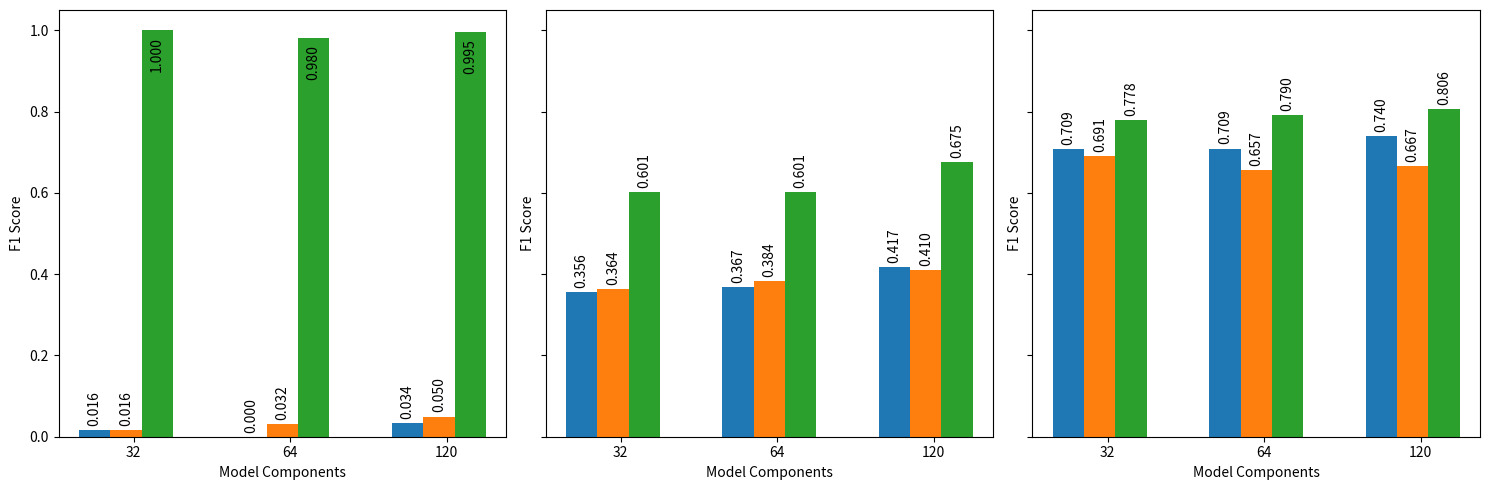

Generate this figure with matplotlib:
import matplotlib.pyplot as plt

data = [
    ('Gujrati', 32, 13, 0.0161),
    ('Gujrati', 64, 13, 0.0),
    ('Gujrati', 120, 13, 0.0342),
    ('Gujrati', 32, 24, 0.0164),
    ('Gujrati', 64, 24, 0.0315),
    ('Gujrati', 120, 24, 0.0496),
    ('Gujrati', 32, 39, 1.0),
    ('Gujrati', 64, 39, 0.9804),
    ('Gujrati', 120, 39, 0.995),
    ('Tamil', 32, 13, 0.3557),
    ('Tamil', 64, 13, 0.3672),
    ('Tamil', 120, 13, 0.4167),
    ('Tamil', 32, 24, 0.3643),
    ('Tamil', 64, 24, 0.3835),
    ('Tamil', 120, 24, 0.4101),
    ('Tamil', 32, 39, 0.6014),
    ('Tamil', 64, 39, 0.6014),
    ('Tamil', 120, 39, 0.6755),
    ('Telugu', 32, 13, 0.7085),
    ('Telugu', 64, 13, 0.7091),
    ('Telugu', 120, 13, 0.7397),
    ('Telugu', 32, 24, 0.6909),
    ('Telugu', 64, 24, 0.657),
    ('Telugu', 120, 24, 0.6667),
    ('Telugu', 32, 39, 0.7782),
    ('Telugu', 64, 39, 0.7905),
    ('Telugu', 120, 39, 0.8065),
]

import numpy as np


# Extracting data for each language
languages = ['Gujrati', 'Tamil', 'Telugu']
models = [32, 64, 120]
features = [13, 24, 39]

# Grouping data by language
language_data = {}
for language in languages:
    language_data[language] = {}
    for model in models:
        language_data[language][model] = {}
        for feature in features:
            language_data[language][model][feature] = [d[3] for d in data if d[0] == language and d[1] == model and d[2] == feature]

# Plotting
fig, axs = plt.subplots(1, len(languages), figsize=(15, 5), sharey=True)

for i, language in enumerate(languages):
    ax = axs[i]
    ax.set_ylabel('F1 Score')
    ax.set_xlabel('Model Components')
    ax.set_xticks(np.arange(len(models)) + 0.25)
    ax.set_xticklabels(['32', '64', '120'])
    
    for j, feature in enumerate(features):
        bar_width = 0.2
        index = np.arange(len(models)) + j * bar_width
        
        means = [np.mean(language_data[language][model][feature]) for model in models]
        rects = ax.bar(index, means, bar_width, label=f'{feature} PCA')
        
        for rect, mean in zip(rects, means):
            height = rect.get_height()
            if mean > 0.9:
                ax.annotate(f'{mean:.3f}', xy=(rect.get_x() + rect.get_width() / 2, height),
                            xytext=(0, -5), textcoords="offset points",
                            ha='center', va='top', rotation=90, color='black')
            else:
                ax.annotate(f'{mean:.3f}', xy=(rect.get_x() + rect.get_width() / 2, height),
                            xytext=(0, 3), textcoords="offset points",
                            ha='center', va='bottom', rotation=90, color='black')

plt.tight_layout()
plt.show()
